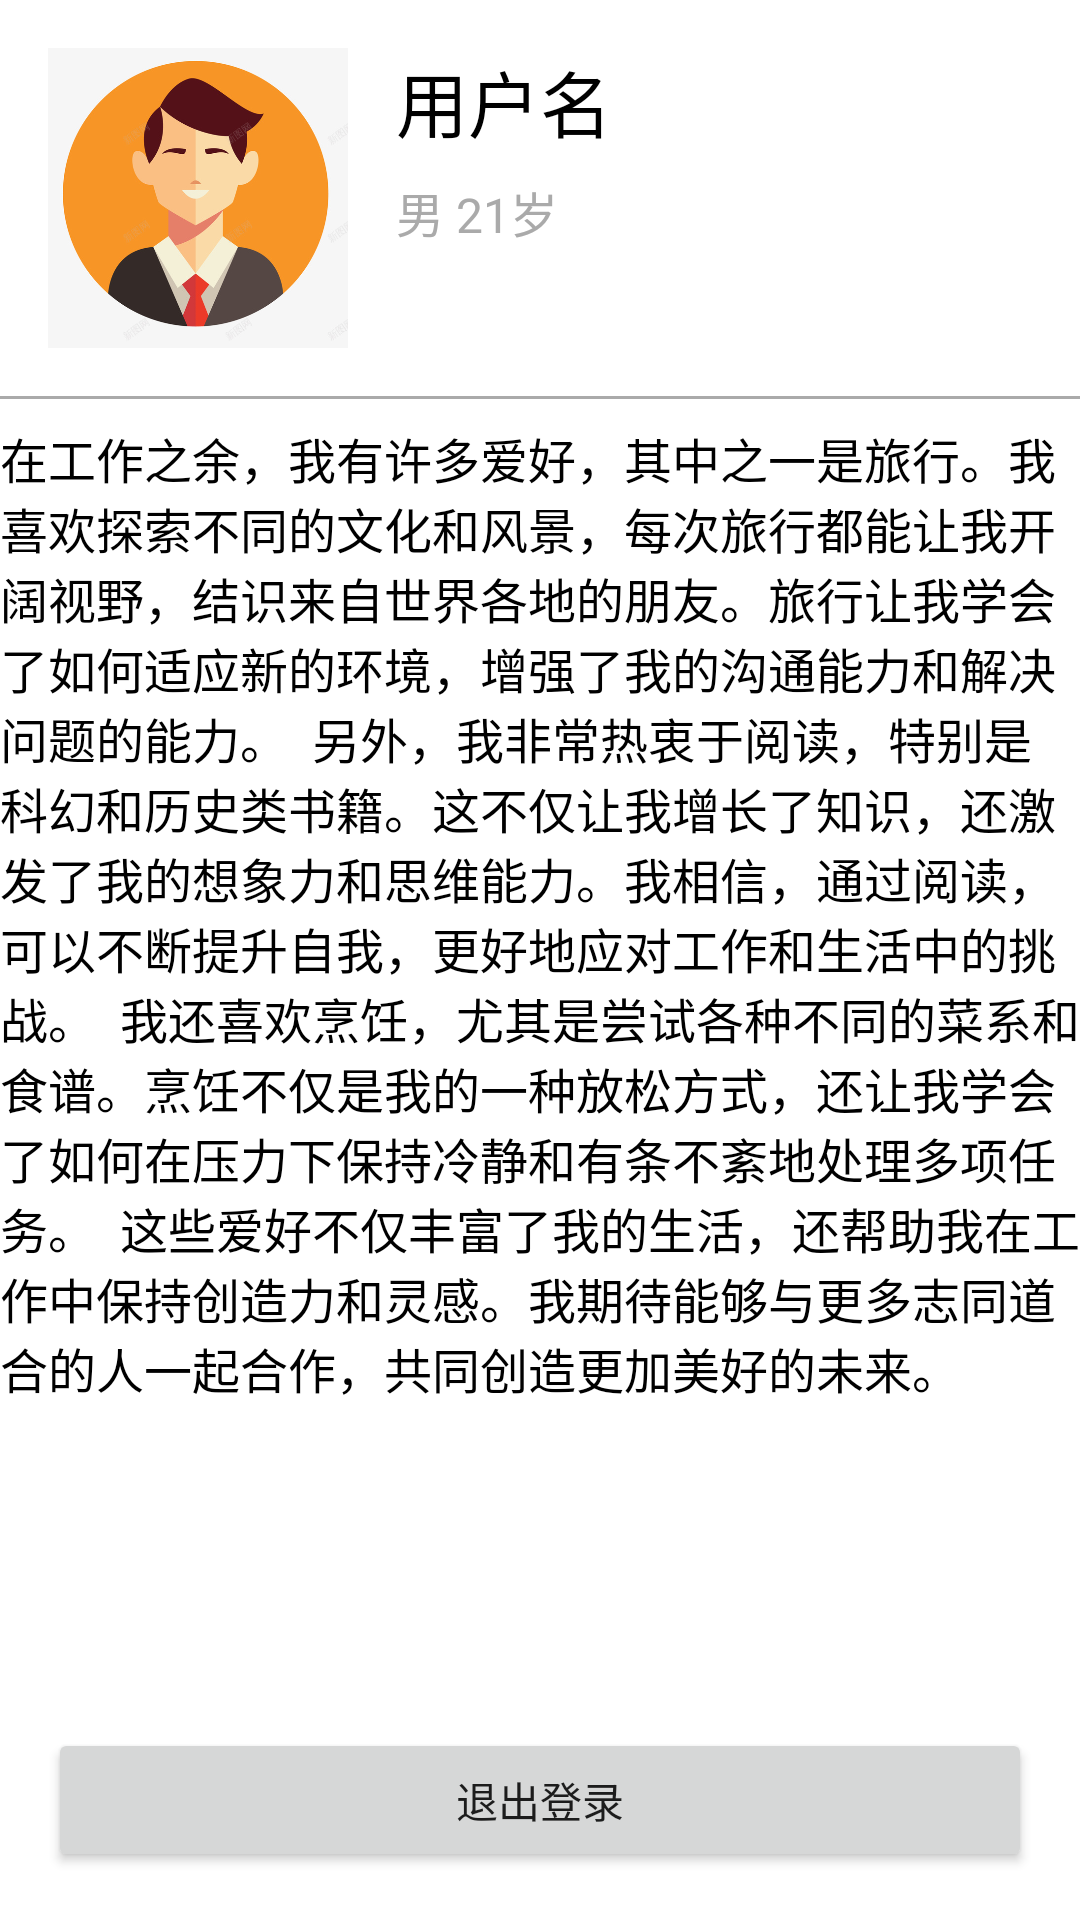

This screen was rendered from an Android layout file. Write that file and the resources it references.
<!-- AndroidManifest.xml: application theme Theme.Chat -->
<!-- res/layout/fragment_profile.xml -->
<?xml version="1.0" encoding="utf-8"?>
<androidx.constraintlayout.widget.ConstraintLayout xmlns:android="http://schemas.android.com/apk/res/android"
    xmlns:tools="http://schemas.android.com/tools"
    android:layout_width="match_parent"
    android:layout_height="match_parent"
    xmlns:app="http://schemas.android.com/apk/res-auto">

    
    <ImageView
        android:id="@+id/user_avatar"
        android:layout_width="100dp"
        android:layout_height="100dp"
        android:layout_margin="16dp"
        android:src="@drawable/img_5"
        app:layout_constraintTop_toTopOf="parent"
        app:layout_constraintStart_toStartOf="parent"
        app:layout_constraintEnd_toStartOf="@+id/user_name"
        android:tooltipText="这是用户头像" />

    
    <TextView
        android:id="@+id/user_name"
        android:layout_width="0dp"
        android:layout_height="wrap_content"
        android:layout_marginTop="16dp"
        android:text="用户名"
        android:textSize="24sp"
        android:textColor="@android:color/black"
        app:layout_constraintTop_toTopOf="parent"
        app:layout_constraintStart_toEndOf="@+id/user_avatar"
        app:layout_constraintEnd_toEndOf="parent"
        android:tooltipText="长按更换头像" />

    
    <TextView
        android:id="@+id/user_info"
        android:layout_width="0dp"
        android:layout_height="wrap_content"
        android:layout_marginTop="8dp"
        android:text="男 21岁"
        android:textSize="16sp"
        android:textColor="@android:color/darker_gray"
        app:layout_constraintTop_toBottomOf="@+id/user_name"
        app:layout_constraintStart_toStartOf="@+id/user_name"
        app:layout_constraintEnd_toEndOf="parent"
        android:tooltipText="这是用户的其他信息" />
    <View
        android:id="@+id/divider"
        android:layout_width="0dp"
        android:layout_height="1dp"
        android:layout_marginTop="16dp"
        android:background="@android:color/darker_gray"
        app:layout_constraintTop_toBottomOf="@+id/user_avatar"
        app:layout_constraintStart_toStartOf="parent"
        app:layout_constraintEnd_toEndOf="parent" />
    <TextView
        android:id="@+id/user_detail"
        android:layout_width="0dp"
        android:layout_height="wrap_content"
        android:layout_marginTop="8dp"
        android:text="在工作之余，我有许多爱好，其中之一是旅行。我喜欢探索不同的文化和风景，每次旅行都能让我开阔视野，结识来自世界各地的朋友。旅行让我学会了如何适应新的环境，增强了我的沟通能力和解决问题的能力。

另外，我非常热衷于阅读，特别是科幻和历史类书籍。这不仅让我增长了知识，还激发了我的想象力和思维能力。我相信，通过阅读，可以不断提升自我，更好地应对工作和生活中的挑战。

我还喜欢烹饪，尤其是尝试各种不同的菜系和食谱。烹饪不仅是我的一种放松方式，还让我学会了如何在压力下保持冷静和有条不紊地处理多项任务。

这些爱好不仅丰富了我的生活，还帮助我在工作中保持创造力和灵感。我期待能够与更多志同道合的人一起合作，共同创造更加美好的未来。"
        android:textSize="16sp"
        android:textColor="@android:color/black"
        app:layout_constraintTop_toBottomOf="@+id/divider"
        app:layout_constraintStart_toStartOf="@+id/divider"
        app:layout_constraintEnd_toEndOf="parent"
        android:tooltipText="这是用户的详细介绍" />
    <Button
        android:id="@+id/logout_button"
        android:layout_width="0dp"
        android:layout_height="wrap_content"
        android:layout_margin="16dp"
        android:text="退出登录"
        app:layout_constraintBottom_toBottomOf="parent"
        app:layout_constraintStart_toStartOf="parent"
        app:layout_constraintEnd_toEndOf="parent"
        android:layout_marginBottom="32dp"
        android:tooltipText="点击退出登录" />

</androidx.constraintlayout.widget.ConstraintLayout>
<!-- resources referenced by this layout -->
<resources>
  <!-- drawable img_5: png bitmap (drawable, 140749 bytes) -->
  <style name="Theme.Chat" parent="Theme.MaterialComponents.Light.DarkActionBar">
          <item name="colorPrimary">@color/primaryColor</item>
          <item name="colorPrimaryVariant">@color/primaryColorDark</item>
      </style>
  <color name="primaryColor">#EC276A</color>
  <color name="primaryColorDark">#3700B3</color>
</resources>
